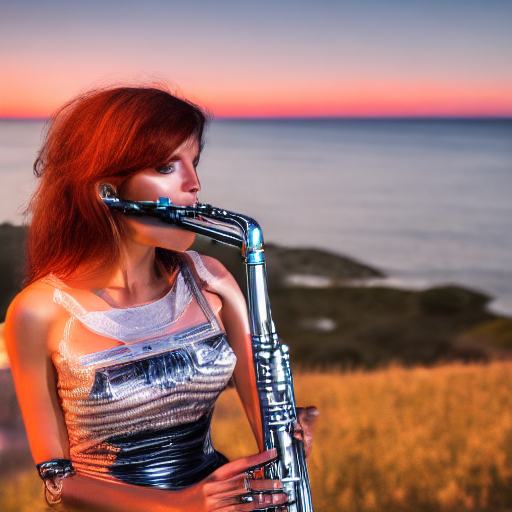
Generation parameters embedded in this image by AUTOMATIC1111 Stable Diffusion web UI or a fork of it (Forge, ...) (PNG 'parameters' text chunk):
futuristic robot woman at  40 years old at the sunset playing the clarinet

Steps: 20, Sampler: DDIM, CFG scale: 7, Seed: 1268207743, Size: 512x512, Model hash: fe4efff1e1, Model: sd-v1-4, Version: v1.3.2